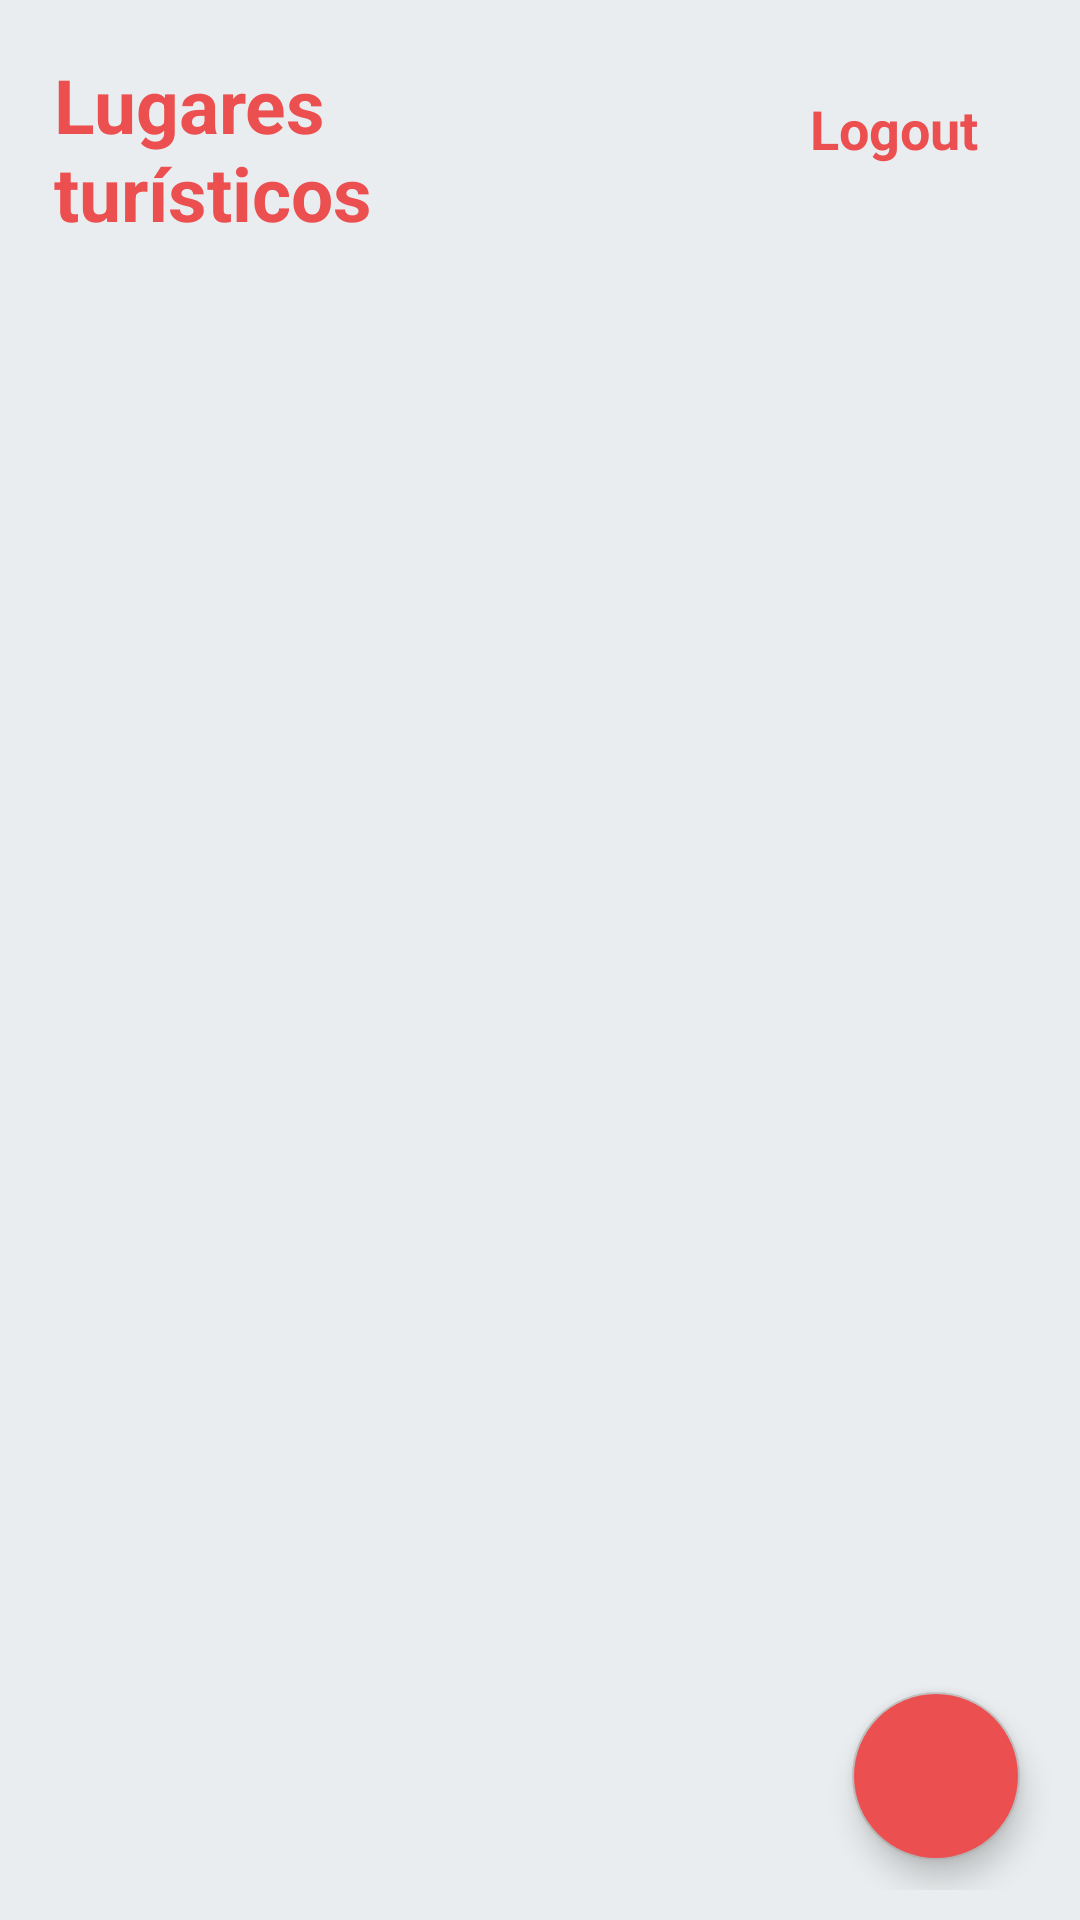

Write the Android layout XML for this screen, with the resource values it uses.
<!-- AndroidManifest.xml: application theme AppTheme -->
<!-- res/layout/activity_review.xml -->
<?xml version="1.0" encoding="utf-8"?>
<RelativeLayout
    xmlns:android="http://schemas.android.com/apk/res/android"
    xmlns:tools="http://schemas.android.com/tools"
    android:layout_width="match_parent"
    android:layout_height="match_parent"
    android:padding="10dp"
    android:background="@color/colorBackground">

    <LinearLayout
        android:id="@+id/ly"
        android:layout_width="match_parent"
        android:layout_height="wrap_content"
        android:orientation="horizontal"
        android:layout_marginStart="8dp"
        android:layout_marginTop="8dp"
        android:layout_marginEnd="8dp"
        android:gravity="center_vertical">

        <TextView
            android:id="@+id/text_home"
            android:layout_width="wrap_content"
            android:layout_height="wrap_content"
            android:layout_weight="1"
            android:textAlignment="textStart"
            android:textSize="25sp"
            android:text="@string/textTitle"
            android:textStyle="bold"
            android:textColor="@color/colorPrimaryDark" />

        <include layout = "@layout/toolbar_logout"/>
    </LinearLayout>



    <androidx.recyclerview.widget.RecyclerView
        android:id="@+id/recyclerReview"
        android:layout_width="match_parent"
        android:layout_height="match_parent"
        android:layout_marginTop="20dp"
        tools:itemCount="2"
        tools:listitem="@layout/item_review"
        android:layout_below="@+id/ly"/>

    <com.google.android.material.floatingactionbutton.FloatingActionButton
        android:id="@+id/floatingAdd"
        android:layout_width="wrap_content"
        android:layout_height="wrap_content"
        android:layout_marginBottom="10dp"
        android:layout_marginEnd="10dp"
        android:layout_alignParentBottom="true"
        android:src="@drawable/ic_baseline_add"
        android:layout_alignParentEnd="true"
        android:backgroundTint="@color/colorPrimaryDark"/>

</RelativeLayout>
<!-- res/layout/toolbar_logout.xml (included above) -->
<?xml version="1.0" encoding="utf-8"?>
<LinearLayout
    xmlns:android="http://schemas.android.com/apk/res/android"
    android:layout_width="wrap_content"
    android:layout_height="50dp"
    android:orientation="horizontal"
    android:background="@color/colorBackground"
    android:layout_gravity="right">

    <ImageView
        android:id="@+id/imgLogout"
        android:layout_width="50dp"
        android:layout_height="50dp"
        android:padding="10dp"
        android:tint="@color/colorPrimaryDark"
        android:src="@drawable/ic_logout"/>

    <TextView
        android:layout_width="match_parent"
        android:layout_height="match_parent"
        android:text="@string/textLogout"
        android:textSize="18sp"
        android:textColor="@color/colorPrimaryDark"
        android:layout_marginEnd="16dp"
        android:textStyle="bold"
        android:gravity="center_vertical"/>

</LinearLayout>
<!-- res/layout/item_review.xml (included above) -->
<?xml version="1.0" encoding="utf-8"?>
<LinearLayout xmlns:android="http://schemas.android.com/apk/res/android"
    android:layout_width="match_parent"
    android:layout_height="wrap_content"
    android:layout_marginTop="5dp"
    xmlns:app="http://schemas.android.com/apk/res-auto"
    android:padding="10dp">

    <androidx.cardview.widget.CardView
        android:layout_width="match_parent"
        android:layout_height="250dp"
        app:cardCornerRadius="10dp"
        app:cardBackgroundColor="@color/colorWhite"
        android:background="@color/colorAccent">

        <LinearLayout
            android:layout_width="match_parent"
            android:layout_height="wrap_content"
            android:orientation="vertical">

            <androidx.cardview.widget.CardView
                android:layout_width="match_parent"
                android:layout_height="100dp"
                app:cardCornerRadius="10dp">

            <ImageView
                android:id="@+id/imgComentario"
                android:layout_width="match_parent"
                android:layout_height="match_parent"
                android:src="@drawable/huanchaco"
                android:scaleType="centerCrop"/>
            </androidx.cardview.widget.CardView>

            <RelativeLayout
                android:id="@+id/parentRelative"
                android:layout_width="match_parent"
                android:layout_height="wrap_content"
                android:weightSum="2"
                android:orientation="horizontal">

                <TextView
                    android:id="@+id/textService"
                    android:layout_width="wrap_content"
                    android:layout_height="wrap_content"
                    android:layout_marginTop="5dp"
                    android:layout_marginStart="5dp"
                    android:layout_alignParentStart="true"
                    android:textSize="18sp"
                    android:textStyle="bold"
                    android:ellipsize="end"
                    android:maxLines="1"
                    android:textColor="@color/colorPrimaryDark"
                    android:text="@string/textService"/>

                <TextView
                    android:id="@+id/textDate"
                    android:layout_width="wrap_content"
                    android:layout_height="wrap_content"
                    android:layout_marginTop="5dp"
                    android:layout_marginStart="5dp"
                    android:layout_marginEnd="10dp"
                    android:layout_alignParentEnd="true"
                    android:textSize="14sp"
                    android:textStyle="italic"
                    android:ellipsize="end"
                    android:maxLines="1"
                    android:textColor="@color/colorPrimaryDark"
                    android:text="@string/textDate"/>

            </RelativeLayout>

            <RatingBar
                android:id="@+id/ratingbar"
                android:layout_width="wrap_content"
                android:layout_height="wrap_content"
                android:numStars="5"
                style="@style/MyRatingBar"/>

            <TextView
                android:id="@+id/textDescription"
                android:layout_width="match_parent"
                android:layout_height="wrap_content"
                android:layout_marginTop="5dp"
                android:layout_marginStart="5dp"
                android:layout_marginEnd="5dp"
                android:textSize="18sp"
                android:textStyle="bold"
                android:ellipsize="end"
                android:maxLines="3"
                android:text="@string/textDesciption"/>

            <TextView
                android:id="@+id/textClient"
                android:layout_width="match_parent"
                android:layout_height="wrap_content"
                android:layout_marginTop="5dp"
                android:layout_marginStart="5dp"
                android:layout_marginEnd="5dp"
                android:ellipsize="end"
                android:maxLines="1"
                android:text="@string/textClient"/>

        </LinearLayout>

    </androidx.cardview.widget.CardView>

    </LinearLayout>
<!-- resources referenced by this layout -->
<resources>
  <color name="colorAccent">#BDBDBD</color>
  <color name="colorBackground">#EAEDEF</color>
  <color name="colorPrimaryDark">#EC4F4F</color>
  <color name="colorWhite">#FFFFFF</color>
  <!-- drawable huanchaco: jpg bitmap (drawable-v24, 118290 bytes) -->
  <string name="textClient">Susan Mendoza</string>
  <string name="textDate">12-10-2020</string>
  <string name="textDesciption">La oferta culinaria en la playa de huanchaco es la mejor en el norte del Perú.además de eso tiene muchos atractivos turísticos como Chan Chan y las playas de huanchaco huanchaquito. También es un excelente destino para practicar el surf.</string>
  <string name="textLogout">Logout</string>
  <string name="textService">Huanchaco Beach</string>
  <string name="textTitle">Lugares turísticos</string>
  <style name="MyRatingBar" parent="@android:style/Widget.RatingBar">
          <item name="android:progressDrawable">@drawable/ratingstars</item>
          <item name="android:minHeight">22dip</item>
          <item name="android:maxHeight">22dip</item>
      </style>
  <style name="AppTheme" parent="Theme.AppCompat.Light.NoActionBar">
          
          <item name="colorPrimary">@color/colorPrimary</item>
          <item name="colorPrimaryDark">@color/colorPrimaryDark</item>
          <item name="colorAccent">@color/colorAccent</item>
      </style>
  <!-- drawable ratingstars (drawable) -->
  <?xml version="1.0" encoding="utf-8"?>
  <layer-list xmlns:android="http://schemas.android.com/apk/res/android">
      <item android:id="@android:id/background"
          android:drawable="@drawable/star_empty" />
      <item android:id="@android:id/secondaryProgress"
          android:drawable="@drawable/star_empty" />
      <item android:id="@android:id/progress"
          android:drawable="@drawable/star_fill" />
  </layer-list>
  <color name="colorPrimary">#EC4F4F</color>
</resources>
